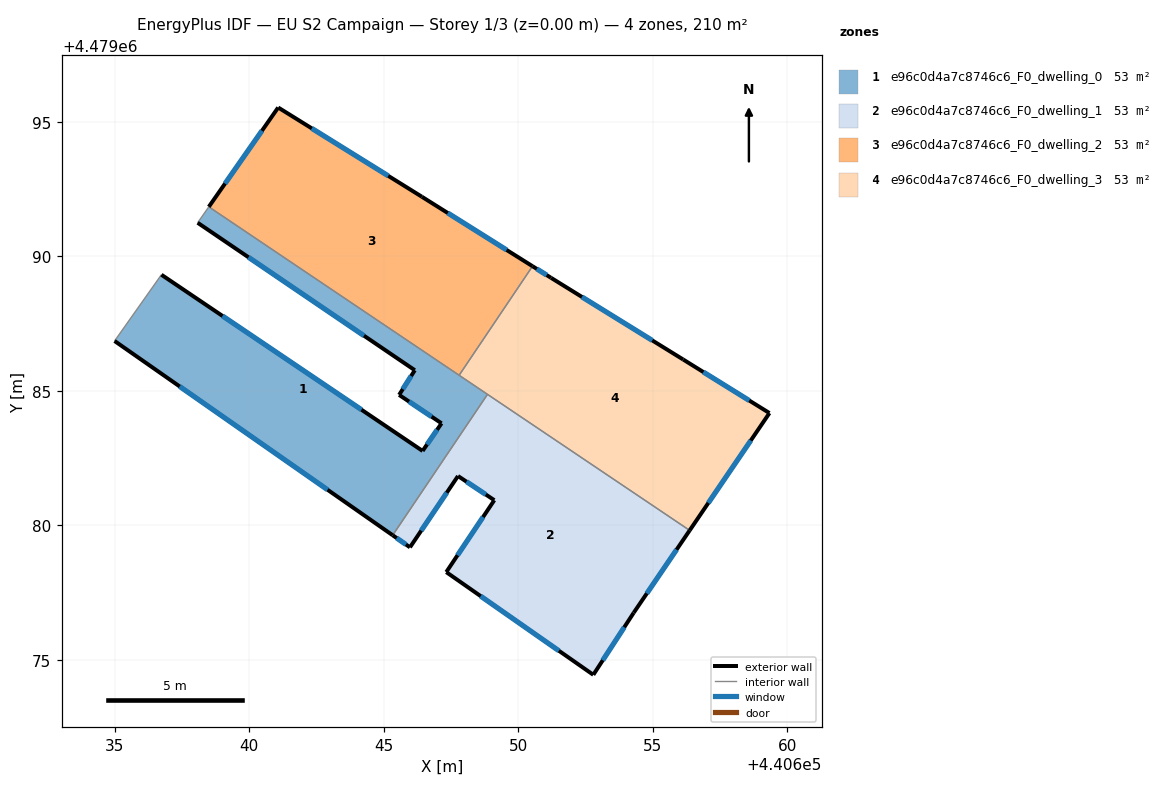
=== STOREY PLAN SPEC (per zone: floor XY polygon, exterior-wall plan segments, windows/doors) ===
zone 1: e96c0d4a7c8746c6_F0_dwelling_0  (52.5 m²)
  floor: (440645.33, 4479079.62) (440648.86, 4479084.86) (440638.50, 4479091.83) (440638.09, 4479091.24) (440646.16, 4479085.76) (440645.57, 4479084.84) (440647.15, 4479083.79) (440646.45, 4479082.76) (440636.74, 4479089.31) (440635.00, 4479086.84)
  exterior wall: (440646.45, 4479082.76) – (440647.15, 4479083.79)  [1.2 m]
    window: (440646.61, 4479083.00) – (440646.98, 4479083.54)  [1.1 m²]
  exterior wall: (440647.15, 4479083.79) – (440645.57, 4479084.84)  [1.9 m]
    window: (440646.78, 4479084.03) – (440645.94, 4479084.59)  [1.6 m²]
  exterior wall: (440645.57, 4479084.84) – (440646.16, 4479085.76)  [1.1 m]
    window: (440645.71, 4479085.06) – (440646.02, 4479085.54)  [0.9 m²]
  exterior wall: (440646.16, 4479085.76) – (440638.09, 4479091.24)  [9.8 m]
    window: (440644.27, 4479087.04) – (440639.97, 4479089.96)  [8.3 m²]
  exterior wall: (440645.33, 4479079.62) – (440635.00, 4479086.84)  [12.6 m]
    window: (440642.91, 4479081.32) – (440637.42, 4479085.15)  [10.7 m²]
  exterior wall: (440636.74, 4479089.31) – (440646.45, 4479082.76)  [11.7 m]
    window: (440639.01, 4479087.77) – (440644.17, 4479084.29)  [9.9 m²]
  interior walls: 5
zone 2: e96c0d4a7c8746c6_F0_dwelling_1  (52.5 m²)
  floor: (440654.29, 4479076.75) (440656.37, 4479079.80) (440648.86, 4479084.86) (440645.33, 4479079.62) (440645.98, 4479079.18) (440647.76, 4479081.83) (440649.11, 4479080.93) (440647.33, 4479078.25) (440652.79, 4479074.44)
  exterior wall: (440656.37, 4479079.80) – (440654.29, 4479076.75)  [3.7 m]
    window: (440655.88, 4479079.09) – (440654.78, 4479077.46)  [3.1 m²]
  exterior wall: (440654.29, 4479076.75) – (440652.79, 4479074.44)  [2.8 m]
    window: (440653.94, 4479076.21) – (440653.14, 4479074.98)  [2.3 m²]
  exterior wall: (440652.79, 4479074.44) – (440647.33, 4479078.25)  [6.7 m]
    window: (440651.51, 4479075.33) – (440648.60, 4479077.36)  [5.7 m²]
  exterior wall: (440647.33, 4479078.25) – (440649.11, 4479080.93)  [3.2 m]
    window: (440647.74, 4479078.88) – (440648.69, 4479080.30)  [2.7 m²]
  exterior wall: (440649.11, 4479080.93) – (440647.76, 4479081.83)  [1.6 m]
    window: (440648.79, 4479081.14) – (440648.08, 4479081.62)  [1.4 m²]
  exterior wall: (440647.76, 4479081.83) – (440645.98, 4479079.18)  [3.2 m]
    window: (440647.34, 4479081.21) – (440646.39, 4479079.80)  [2.7 m²]
  exterior wall: (440645.98, 4479079.18) – (440645.33, 4479079.62)  [0.8 m]
    window: (440645.83, 4479079.28) – (440645.48, 4479079.52)  [0.7 m²]
  interior walls: 2
zone 3: e96c0d4a7c8746c6_F0_dwelling_2  (52.5 m²)
  floor: (440647.80, 4479085.57) (440650.53, 4479089.62) (440646.42, 4479092.21) (440641.08, 4479095.52) (440638.50, 4479091.83)
  exterior wall: (440638.50, 4479091.83) – (440641.08, 4479095.52)  [4.5 m]
    window: (440639.10, 4479092.70) – (440640.47, 4479094.66)  [3.8 m²]
  exterior wall: (440641.08, 4479095.52) – (440646.42, 4479092.21)  [6.3 m]
    window: (440642.33, 4479094.75) – (440645.17, 4479092.98)  [5.3 m²]
  exterior wall: (440646.42, 4479092.21) – (440650.53, 4479089.62)  [4.9 m]
    window: (440647.38, 4479091.60) – (440649.57, 4479090.23)  [4.1 m²]
  interior walls: 2
zone 4: e96c0d4a7c8746c6_F0_dwelling_3  (52.5 m²)
  floor: (440656.37, 4479079.80) (440659.34, 4479084.17) (440656.13, 4479086.16) (440651.22, 4479089.19) (440650.53, 4479089.62) (440647.80, 4479085.57)
  exterior wall: (440659.34, 4479084.17) – (440656.37, 4479079.80)  [5.3 m]
    window: (440658.64, 4479083.14) – (440657.07, 4479080.83)  [4.5 m²]
  exterior wall: (440650.53, 4479089.62) – (440651.22, 4479089.19)  [0.8 m]
    window: (440650.69, 4479089.52) – (440651.06, 4479089.29)  [0.7 m²]
  exterior wall: (440651.22, 4479089.19) – (440656.13, 4479086.16)  [5.8 m]
    window: (440652.37, 4479088.48) – (440654.98, 4479086.87)  [4.9 m²]
  exterior wall: (440656.13, 4479086.16) – (440659.34, 4479084.17)  [3.8 m]
    window: (440656.88, 4479085.69) – (440658.59, 4479084.63)  [3.2 m²]
  interior walls: 3

=== DERIVED (storey summary) ===
Building: EU S2 Campaign
Storey: 1 of 3  (floor level z = 0.00 m)
Storey gross floor area: 210.0 m²
Zones on this storey: 4
  - e96c0d4a7c8746c6_F0_dwelling_0: floor 52.5 m²; exterior wall 38.3 m (114.9 m²); 6 window(s) 32.5 m²; WWR 28.3%
  - e96c0d4a7c8746c6_F0_dwelling_1: floor 52.5 m²; exterior wall 21.9 m (65.8 m²); 7 window(s) 18.6 m²; WWR 28.3%
  - e96c0d4a7c8746c6_F0_dwelling_2: floor 52.5 m²; exterior wall 15.6 m (46.9 m²); 3 window(s) 13.3 m²; WWR 28.3%
  - e96c0d4a7c8746c6_F0_dwelling_3: floor 52.5 m²; exterior wall 15.6 m (46.9 m²); 4 window(s) 13.3 m²; WWR 28.3%
Zone adjacency (shared interzone walls):
  - e96c0d4a7c8746c6_F0_dwelling_0 ↔ e96c0d4a7c8746c6_F0_dwelling_1
  - e96c0d4a7c8746c6_F0_dwelling_0 ↔ e96c0d4a7c8746c6_F0_dwelling_2
  - e96c0d4a7c8746c6_F0_dwelling_0 ↔ e96c0d4a7c8746c6_F0_dwelling_3
  - e96c0d4a7c8746c6_F0_dwelling_1 ↔ e96c0d4a7c8746c6_F0_dwelling_3
  - e96c0d4a7c8746c6_F0_dwelling_2 ↔ e96c0d4a7c8746c6_F0_dwelling_3